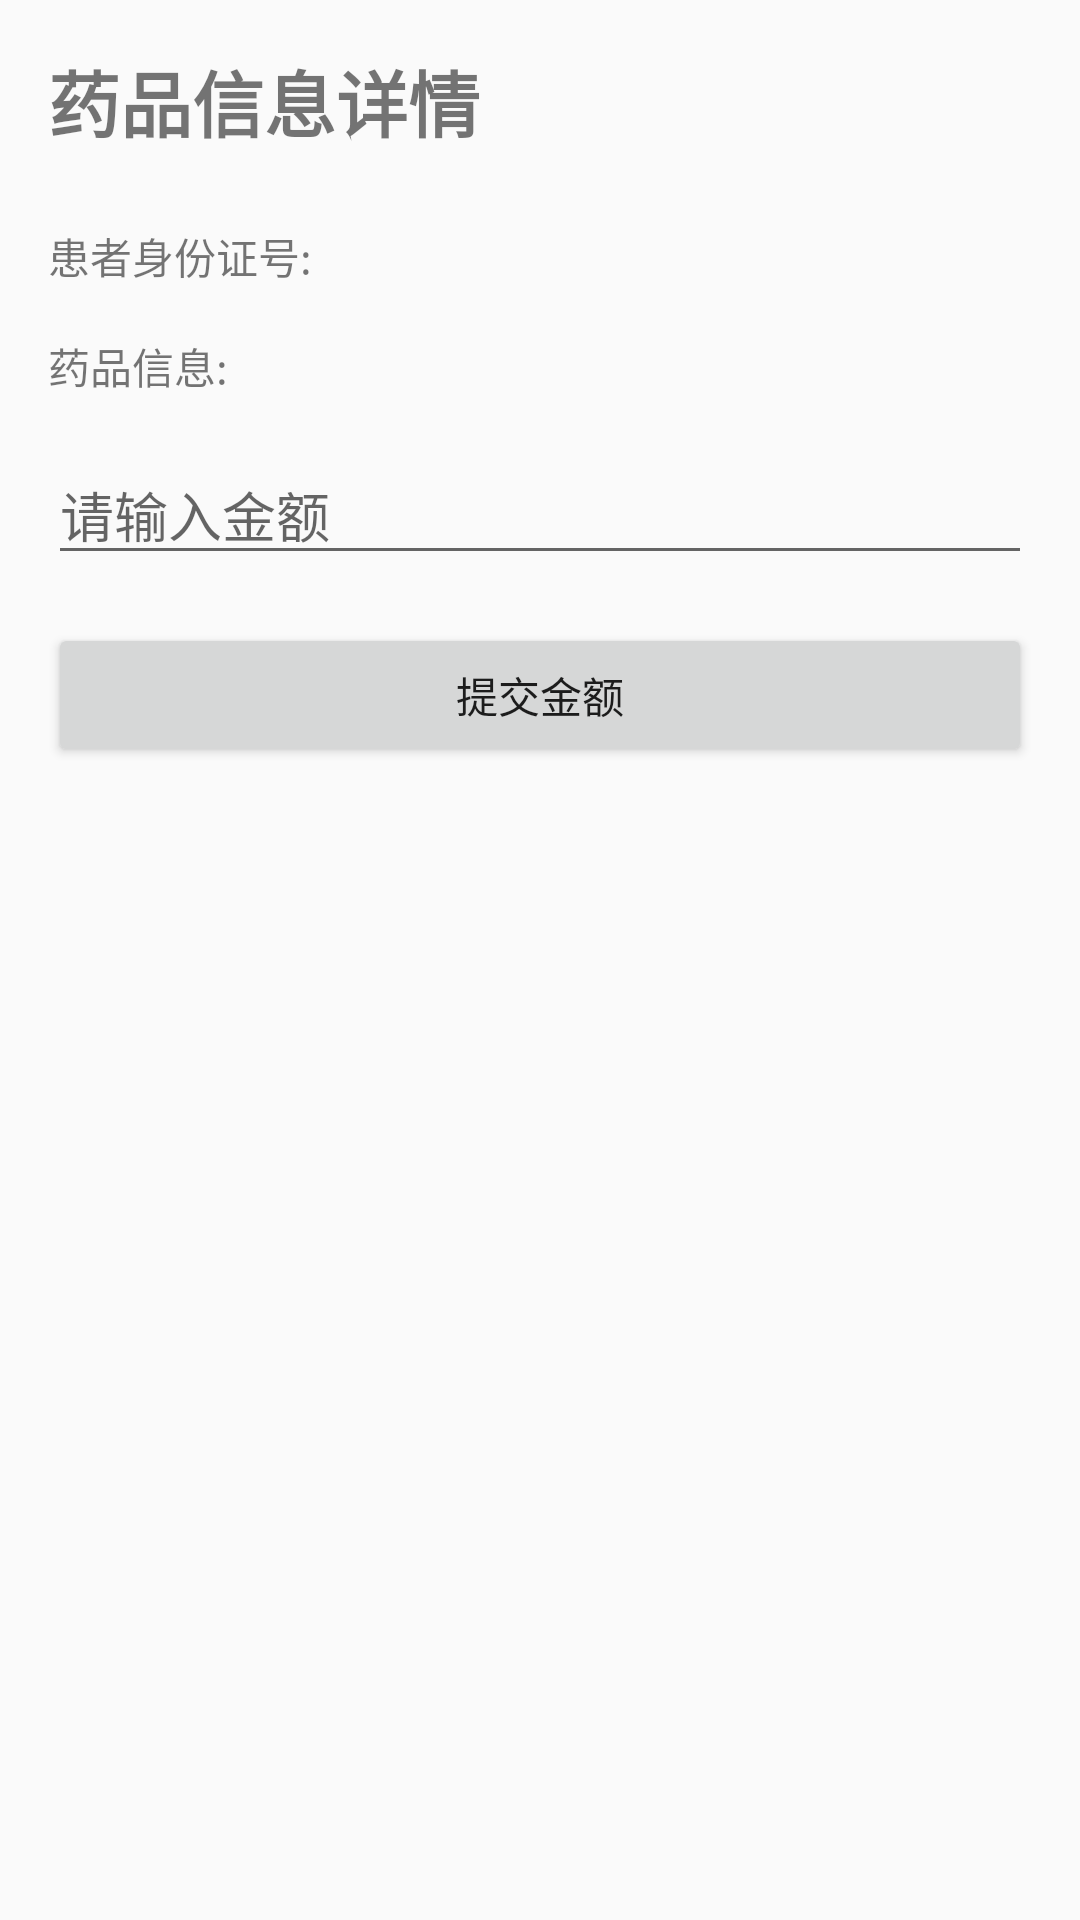

Write the Android layout XML for this screen, with the resource values it uses.
<!-- AndroidManifest.xml: application theme AppTheme -->
<!-- res/layout/activity_pharmacy_instruction_detail.xml -->
<?xml version="1.0" encoding="utf-8"?>
<LinearLayout xmlns:android="http://schemas.android.com/apk/res/android"
    xmlns:app="http://schemas.android.com/apk/res-auto"
    xmlns:tools="http://schemas.android.com/tools"
    android:layout_width="match_parent"
    android:layout_height="match_parent"
    android:orientation="vertical"
    android:padding="16dp"
    tools:context=".ui.pharmacy.PharmacyInstructionDetailActivity">

    <TextView
        android:layout_width="match_parent"
        android:layout_height="wrap_content"
        android:text="药品信息详情"
        android:textSize="24sp"
        android:textStyle="bold"
        android:layout_marginBottom="24dp"/>

    <TextView
        android:id="@+id/tv_patient_id_card"
        android:layout_width="match_parent"
        android:layout_height="wrap_content"
        android:text="患者身份证号: "
        android:layout_marginBottom="16dp"/>

    <TextView
        android:id="@+id/tv_pharmacy_instructions"
        android:layout_width="match_parent"
        android:layout_height="wrap_content"
        android:text="药品信息: "
        android:layout_marginBottom="16dp"/>

    <EditText
        android:id="@+id/et_payment_amount"
        android:layout_width="match_parent"
        android:layout_height="wrap_content"
        android:hint="请输入金额"
        android:inputType="numberDecimal"
        android:layout_marginBottom="16dp"/>

    <Button
        android:id="@+id/btn_submit"
        android:layout_width="match_parent"
        android:layout_height="wrap_content"
        android:text="提交金额"/>

</LinearLayout>
<!-- resources referenced by this layout -->
<resources>
  <style name="AppTheme" parent="Theme.AppCompat.Light.DarkActionBar">
          
          <item name="colorPrimary">@color/colorPrimary</item>
          <item name="colorPrimaryDark">@color/colorPrimaryDark</item>
          <item name="colorAccent">@color/colorAccent</item>
      </style>
  <color name="colorPrimary">#00796B</color>
  <color name="colorPrimaryDark">#004D40</color>
  <color name="colorAccent">#FF4081</color>
</resources>
